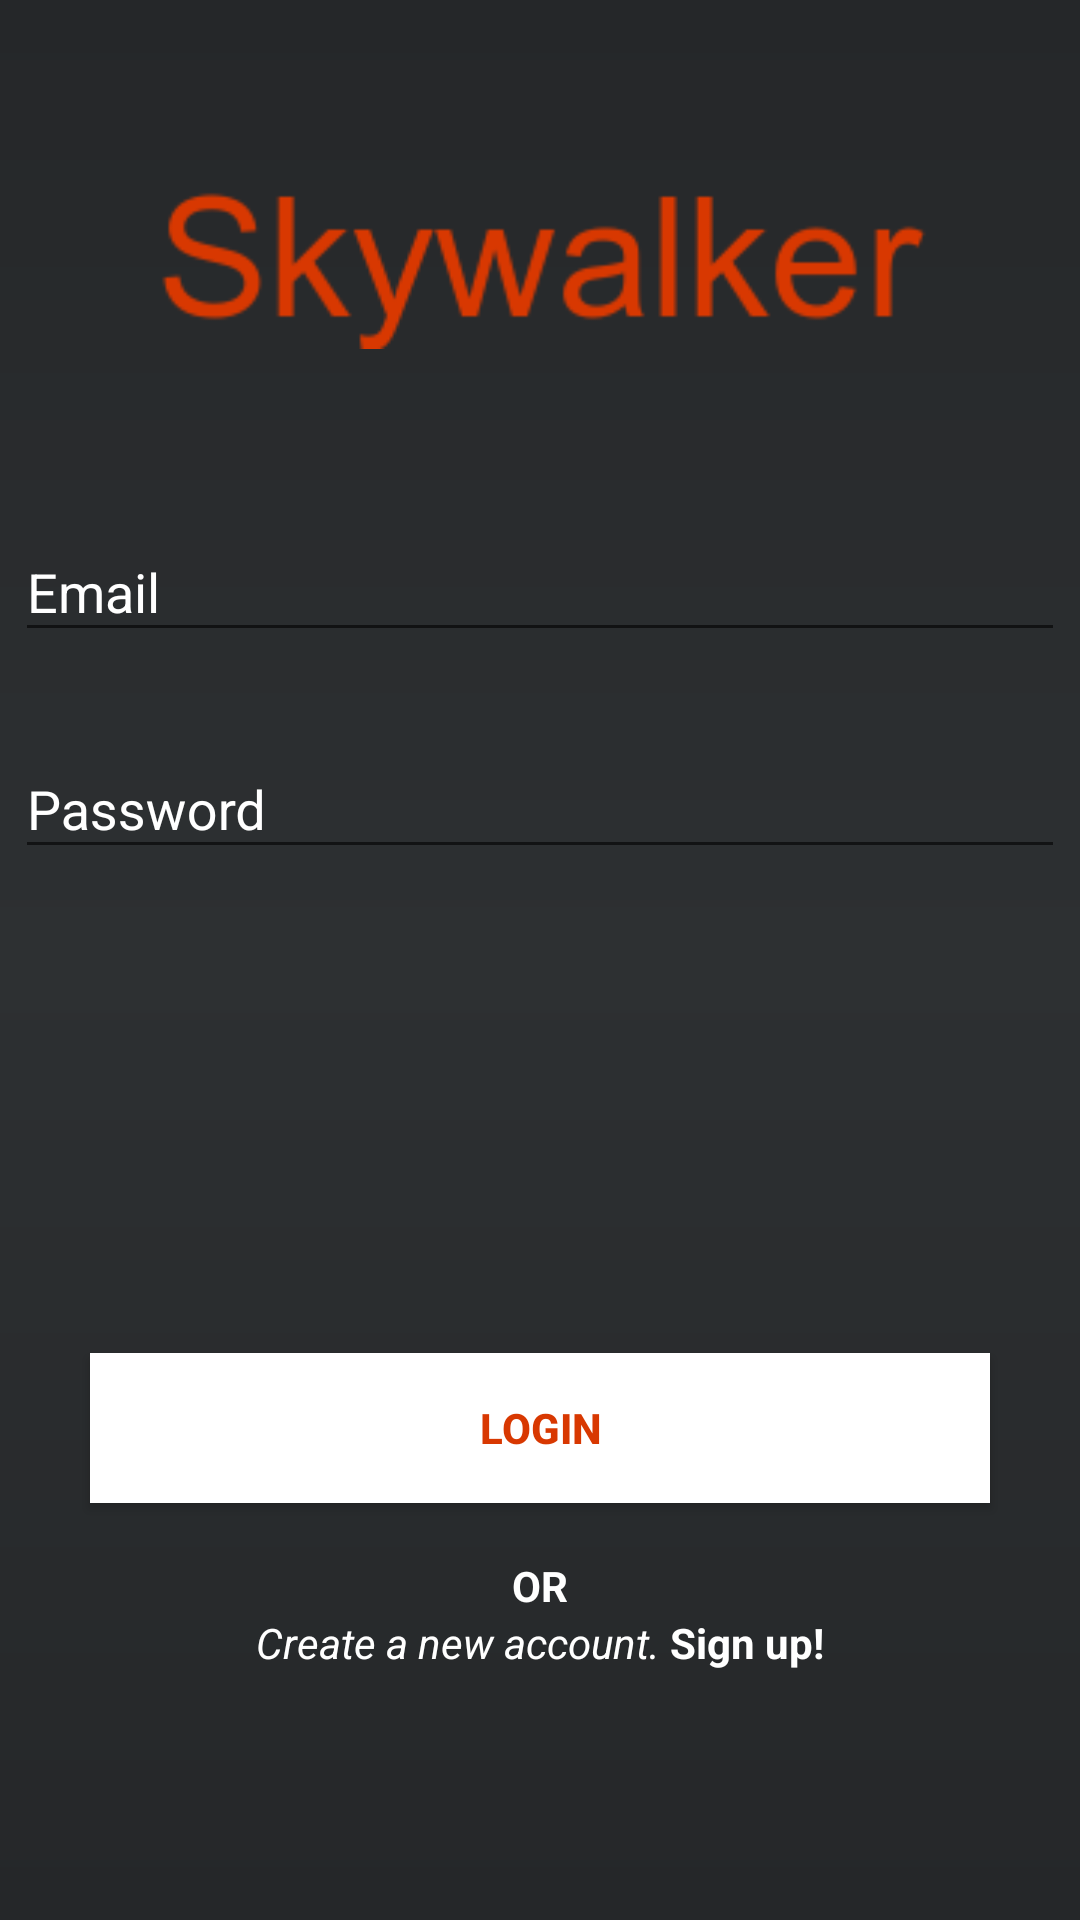

Write the Android layout XML for this screen, with the resource values it uses.
<!-- AndroidManifest.xml: application theme AppTheme -->
<!-- res/layout/activity_login.xml -->
<?xml version="1.0" encoding="utf-8"?>
<RelativeLayout xmlns:android="http://schemas.android.com/apk/res/android"
    xmlns:app="http://schemas.android.com/apk/res-auto"
    android:layout_width="match_parent"
    xmlns:tools="http://schemas.android.com/tools"
    tools:context=".ActivityLoginPage"
    android:background="@drawable/gradient"

    android:layout_height="match_parent">

    <LinearLayout
        android:id="@+id/loginForm"
        android:layout_width="match_parent"
        android:layout_height="wrap_content"
        android:layout_alignParentStart="true"
        android:layout_alignParentLeft="true"
        android:layout_alignParentTop="true"
        android:layout_marginStart="0dp"
        android:layout_marginLeft="0dp"
        android:layout_marginTop="165dp"
        android:orientation="vertical">


        <android.support.design.widget.TextInputLayout
            android:id="@+id/emailLogin"
            android:layout_width="wrap_content"
            android:layout_height="wrap_content"
            android:layout_gravity="center_horizontal"
            android:textColorHint="#fff">

            <android.support.design.widget.TextInputEditText
                android:layout_width="350dp"
                android:layout_height="wrap_content"
                android:layout_gravity="center_horizontal"
                android:drawableLeft="@drawable/ic_email_white_24dp"
                android:drawablePadding="10dp"
                android:focusedByDefault="true"
                android:hint="@string/email"
                android:imeOptions="actionNext"
                android:inputType="text"
                android:textColor="#FFF"
                android:textColorHighlight="#FFF"
                android:textColorHint="#FFF" />
        </android.support.design.widget.TextInputLayout>

        <android.support.design.widget.TextInputLayout
            android:id="@+id/passwordLogin"
            android:layout_width="wrap_content"
            android:layout_height="wrap_content"
            android:layout_gravity="center_horizontal"
            android:layout_marginTop="20dp"
            android:textColorHint="#fff">

            <android.support.design.widget.TextInputEditText
                android:layout_width="350dp"
                android:layout_height="wrap_content"
                android:layout_gravity="center_horizontal"
                android:drawableLeft="@drawable/ic_lock_white_24dp"
                android:drawablePadding="10dp"
                android:hint="@string/password"
                android:imeOptions="actionGo"
                android:inputType="textPassword"
                android:textColor="#FFF"
                android:textColorHighlight="#FFF"
                android:textColorHint="#FFF" />
        </android.support.design.widget.TextInputLayout>

    </LinearLayout>

    <Button
        android:id="@+id/btnLogin"
        android:layout_width="300dp"
        android:layout_height="50dp"
        android:layout_alignParentBottom="true"
        android:layout_centerHorizontal="true"
        android:layout_marginBottom="139dp"
        android:background="#FFF"
        android:elevation="2dp"
        android:text="@string/login"
        android:textColor="@color/colorOrangerPrimaryDark"
        android:textStyle="bold" />

    <LinearLayout
        android:layout_width="match_parent"
        android:layout_height="wrap_content"
        android:layout_alignParentBottom="true"
        android:layout_alignParentStart="true"
        android:layout_alignParentLeft="true"
        android:layout_marginBottom="83dp"
        android:gravity="center_horizontal"
        android:orientation="vertical">

        <TextView
            android:id="@+id/orText"
            android:layout_width="wrap_content"
            android:layout_height="wrap_content"
            android:layout_marginTop="10dp"
            android:gravity="center"
            android:text="OR"
            android:textColor="#FFF"
            android:textSize="14sp"
            android:textStyle="bold" />

        <LinearLayout
            android:layout_width="wrap_content"
            android:layout_height="wrap_content"
            android:orientation="horizontal">

            <TextView
                android:id="@+id/createAccountText"
                android:layout_width="wrap_content"
                android:layout_height="wrap_content"
                android:text="Create a new account. "
                android:textColor="#FFF"
                android:textStyle="italic" />

            <TextView
                android:id="@+id/gotoSignUp"
                android:layout_width="wrap_content"
                android:layout_height="wrap_content"
                android:text="Sign up!"
                android:textColor="#FFF"
                android:textStyle="bold" />
        </LinearLayout>
    </LinearLayout>

    <ImageView
        android:id="@+id/imageView"
        android:layout_width="279dp"
        android:layout_height="156dp"
        android:layout_alignParentTop="true"
        android:layout_centerHorizontal="true"
        android:layout_marginTop="9dp"
        android:transitionName="imageTransition"
        app:srcCompat="@mipmap/welcome_animation" />


</RelativeLayout>
<!-- resources referenced by this layout -->
<resources>
  <color name="colorOrangerPrimaryDark">#d83801</color>
  <!-- drawable gradient (drawable) -->
  <?xml version="1.0" encoding="utf-8"?>
  <shape xmlns:android="http://schemas.android.com/apk/res/android"
      android:shape="rectangle">
      <gradient
          android:startColor="@color/colorBlackPrimary"
          android:centerColor="@color/colorBlackSecondary"
          android:endColor="@color/colorBlackPrimary"
          android:angle="90"/>
      <corners
          android:radius="0dp"/>
  </shape>
  <!-- mipmap welcome_animation: png bitmap (mipmap-xxhdpi, 3647 bytes) -->
  <string name="email">Email</string>
  <string name="login">Login</string>
  <string name="password">Password</string>
  <style name="AppTheme" parent="Theme.AppCompat.Light.DarkActionBar">
          
          <item name="colorPrimary">@color/colorOrangerPrimaryDark</item>
          <item name="colorPrimaryDark">@color/colorOrangerPrimaryDark</item>
          <item name="colorAccent">@color/colorOrangeSecondaryDark</item>
          <item name="android:textColorPrimary">#ffffff</item>
      </style>
  <color name="colorBlackPrimary">#252729</color>&gt;
  <color name="colorBlackSecondary">#2D3032</color>&gt;
  <color name="colorOrangeSecondaryDark">#CBD83801</color>&gt;
</resources>
